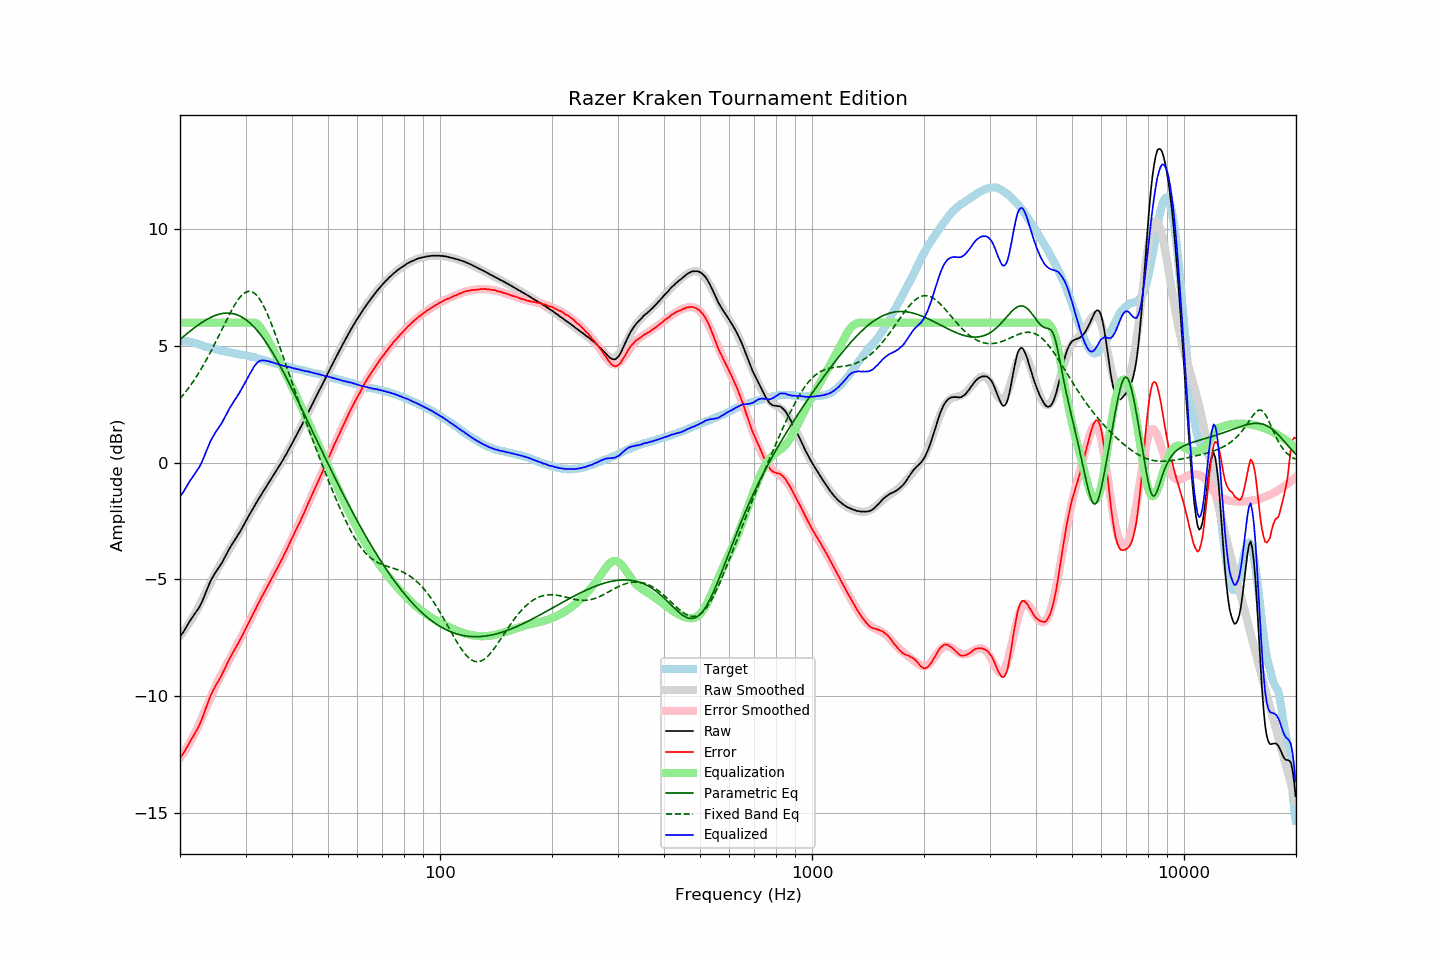

The data file committed next to this chart (first rows):
frequency, raw, error, smoothed, error_smoothed, equalization, parametric_eq, fixed_band_eq, equalized_raw, equalized_smoothed, target
20.00, -7.46, -12.66, -7.43, -12.66, 6.00, 5.28, 2.74, -1.46, -1.43, 5.20
20.20, -7.36, -12.56, -7.35, -12.56, 6.00, 5.34, 2.82, -1.36, -1.35, 5.20
20.40, -7.27, -12.47, -7.25, -12.46, 6.00, 5.39, 2.90, -1.27, -1.25, 5.20
20.61, -7.15, -12.35, -7.16, -12.35, 6.00, 5.45, 2.99, -1.15, -1.16, 5.20
20.81, -7.03, -12.23, -7.06, -12.24, 6.00, 5.51, 3.08, -1.03, -1.06, 5.20
21.02, -6.92, -12.12, -6.95, -12.13, 6.00, 5.57, 3.17, -0.92, -0.95, 5.20
21.23, -6.80, -11.98, -6.85, -12.01, 6.00, 5.62, 3.26, -0.80, -0.85, 5.18
21.44, -6.70, -11.87, -6.74, -11.89, 6.00, 5.68, 3.36, -0.70, -0.74, 5.17
21.66, -6.60, -11.75, -6.62, -11.76, 6.00, 5.73, 3.46, -0.60, -0.62, 5.15
21.87, -6.50, -11.63, -6.51, -11.63, 6.00, 5.78, 3.56, -0.50, -0.51, 5.13
22.09, -6.40, -11.52, -6.38, -11.49, 6.00, 5.83, 3.66, -0.40, -0.38, 5.12
22.31, -6.30, -11.39, -6.26, -11.35, 6.00, 5.88, 3.77, -0.30, -0.26, 5.09
22.54, -6.19, -11.26, -6.13, -11.19, 6.00, 5.93, 3.88, -0.19, -0.13, 5.07
22.76, -6.05, -11.10, -5.99, -11.03, 6.00, 5.98, 4.00, -0.05, 0.01, 5.04
22.99, -5.91, -10.93, -5.85, -10.87, 6.00, 6.02, 4.11, 0.09, 0.15, 5.01
23.22, -5.75, -10.74, -5.71, -10.71, 6.00, 6.07, 4.23, 0.25, 0.29, 4.98
23.45, -5.57, -10.53, -5.57, -10.55, 6.00, 6.11, 4.36, 0.43, 0.43, 4.96
23.69, -5.40, -10.36, -5.43, -10.39, 6.00, 6.15, 4.48, 0.60, 0.57, 4.95
23.92, -5.23, -10.16, -5.29, -10.22, 6.00, 6.19, 4.61, 0.77, 0.71, 4.93
24.16, -5.07, -9.99, -5.15, -10.06, 6.00, 6.22, 4.74, 0.93, 0.85, 4.92
24.40, -4.95, -9.85, -5.01, -9.91, 6.00, 6.25, 4.87, 1.05, 0.99, 4.90
24.65, -4.82, -9.70, -4.87, -9.75, 6.00, 6.28, 5.01, 1.18, 1.13, 4.88
24.89, -4.71, -9.57, -4.74, -9.60, 6.00, 6.31, 5.14, 1.29, 1.26, 4.86
25.14, -4.61, -9.46, -4.61, -9.46, 6.00, 6.33, 5.28, 1.39, 1.39, 4.85
25.39, -4.51, -9.34, -4.49, -9.32, 6.00, 6.36, 5.42, 1.49, 1.51, 4.83
25.65, -4.41, -9.23, -4.37, -9.18, 6.00, 6.37, 5.56, 1.59, 1.63, 4.82
25.91, -4.30, -9.09, -4.25, -9.05, 6.00, 6.39, 5.70, 1.70, 1.75, 4.79
26.16, -4.17, -8.95, -4.14, -8.92, 6.00, 6.40, 5.84, 1.83, 1.86, 4.78
26.43, -4.04, -8.81, -4.03, -8.79, 6.00, 6.41, 5.98, 1.96, 1.97, 4.77
26.69, -3.91, -8.66, -3.91, -8.67, 6.00, 6.41, 6.12, 2.09, 2.09, 4.75
26.96, -3.78, -8.52, -3.80, -8.54, 6.00, 6.41, 6.26, 2.22, 2.20, 4.74
27.23, -3.65, -8.38, -3.68, -8.41, 6.00, 6.41, 6.39, 2.35, 2.32, 4.73
27.50, -3.54, -8.26, -3.57, -8.28, 6.00, 6.40, 6.52, 2.46, 2.43, 4.72
27.77, -3.43, -8.12, -3.45, -8.15, 6.00, 6.38, 6.64, 2.57, 2.55, 4.69
28.05, -3.32, -8.00, -3.33, -8.01, 6.00, 6.37, 6.76, 2.68, 2.67, 4.68
28.33, -3.22, -7.88, -3.21, -7.88, 6.00, 6.35, 6.87, 2.78, 2.79, 4.66
28.62, -3.10, -7.76, -3.09, -7.75, 6.00, 6.32, 6.97, 2.90, 2.91, 4.65
28.90, -3.00, -7.64, -2.98, -7.62, 6.00, 6.29, 7.06, 3.00, 3.02, 4.64
29.19, -2.88, -7.50, -2.86, -7.49, 6.00, 6.26, 7.14, 3.12, 3.14, 4.62
29.48, -2.76, -7.38, -2.74, -7.36, 6.00, 6.22, 7.21, 3.24, 3.26, 4.62
29.78, -2.63, -7.24, -2.62, -7.23, 6.00, 6.17, 7.26, 3.37, 3.38, 4.61
30.08, -2.50, -7.10, -2.51, -7.10, 6.00, 6.13, 7.30, 3.50, 3.49, 4.60
30.38, -2.38, -6.96, -2.38, -6.96, 6.00, 6.07, 7.33, 3.62, 3.62, 4.58
30.68, -2.25, -6.82, -2.26, -6.82, 6.00, 6.02, 7.34, 3.75, 3.74, 4.57
30.99, -2.13, -6.68, -2.14, -6.69, 6.00, 5.95, 7.33, 3.87, 3.86, 4.54
31.30, -2.01, -6.55, -2.02, -6.55, 6.00, 5.89, 7.31, 3.99, 3.98, 4.53
31.61, -1.89, -6.41, -1.90, -6.41, 6.00, 5.82, 7.27, 4.11, 4.10, 4.52
31.93, -1.78, -6.28, -1.78, -6.28, 5.98, 5.74, 7.22, 4.20, 4.20, 4.50
32.24, -1.66, -6.13, -1.66, -6.14, 5.94, 5.66, 7.15, 4.28, 4.28, 4.47
32.57, -1.54, -6.00, -1.55, -6.01, 5.88, 5.58, 7.06, 4.34, 4.33, 4.46
32.89, -1.43, -5.88, -1.43, -5.87, 5.79, 5.49, 6.96, 4.36, 4.36, 4.45
33.22, -1.31, -5.73, -1.32, -5.74, 5.70, 5.40, 6.84, 4.39, 4.38, 4.41
33.55, -1.21, -5.61, -1.21, -5.61, 5.59, 5.31, 6.72, 4.38, 4.38, 4.40
33.89, -1.10, -5.48, -1.10, -5.48, 5.47, 5.21, 6.58, 4.37, 4.38, 4.38
34.23, -0.99, -5.35, -0.99, -5.35, 5.35, 5.11, 6.42, 4.36, 4.36, 4.36
34.57, -0.88, -5.22, -0.88, -5.22, 5.22, 5.00, 6.27, 4.34, 4.34, 4.34
34.92, -0.77, -5.09, -0.77, -5.10, 5.10, 4.89, 6.10, 4.32, 4.32, 4.32
35.27, -0.66, -4.97, -0.67, -4.97, 4.97, 4.78, 5.92, 4.31, 4.30, 4.30
35.62, -0.55, -4.83, -0.56, -4.84, 4.84, 4.67, 5.74, 4.29, 4.28, 4.28
35.97, -0.45, -4.71, -0.45, -4.71, 4.71, 4.55, 5.55, 4.26, 4.26, 4.26
... 635 more rows
